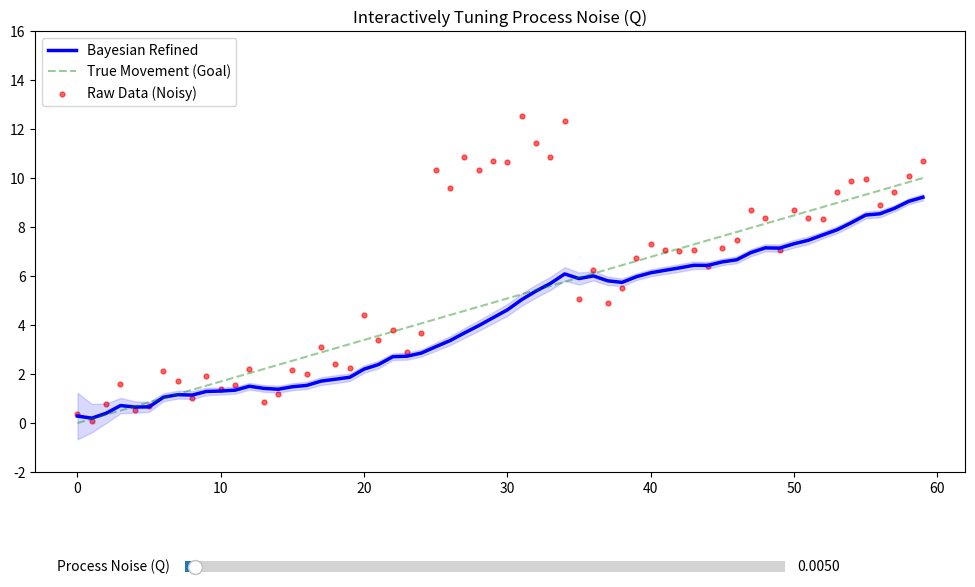

Python code for this plot:
import numpy as np
import matplotlib.pyplot as plt
from matplotlib.widgets import Slider

# --- 1. The Refiner Logic ---
class BayesianRefiner:
    def __init__(self, process_noise=0.005):
        self.mu = 0.0
        self.sigma = 1.0
        self.Q = process_noise

    def reset(self, process_noise):
        """Resets state for new simulation run."""
        self.mu = 0.0
        self.sigma = 1.0
        self.Q = process_noise

    def update(self, measurement, confidence):
        # 1. Predict (Prior) - Uncertainty grows by Q
        self.sigma += self.Q
        
        # 2. Likelihood (R) - Measurement error
        R = 1.0 - confidence + 1e-6
        
        # 3. Kalman Gain (K) - The balancer
        K = self.sigma / (self.sigma + R)
        
        # 4. Update (Posterior)
        self.mu = self.mu + K * (measurement - self.mu)
        self.sigma = (1 - K) * self.sigma
        return self.mu, self.sigma

# --- 2. Setup Synthetic Data ---
np.random.seed(42)
steps = 60
true_path = np.linspace(0, 10, steps)
noisy_measurements = true_path + np.random.normal(0, 0.7, steps)
confidences = np.random.uniform(0.7, 0.9, steps)

# Simulate a "Glitch" / Occlusion (Steps 25 to 35)
noisy_measurements[25:35] += 6.0 
confidences[25:35] = 0.05 # Low confidence during the glitch

# --- 3. Interactive Plot Setup ---
fig, ax = plt.subplots(figsize=(12, 7))
plt.subplots_adjust(bottom=0.25) # Space for the slider

refiner = BayesianRefiner()

# Initial empty plots
line_refined, = ax.plot([], [], 'b-', label="Bayesian Refined", linewidth=2.5)
fill_uncertainty = [None] # Container to allow removal inside function

# Static elements
ax.plot(true_path, 'g--', label="True Movement (Goal)", alpha=0.4)
ax.scatter(range(steps), noisy_measurements, c='red', s=12, label="Raw Data (Noisy)", alpha=0.6)
ax.set_ylim(-2, 16)
ax.set_title("Interactively Tuning Process Noise (Q)")
ax.legend(loc='upper left')

# --- 4. Slider Configuration ---
ax_q = plt.axes([0.25, 0.1, 0.5, 0.03])
slider_q = Slider(
    ax=ax_q, label='Process Noise (Q) ',
    valmin=0.0001, valmax=0.3, valinit=0.005, valfmt='%1.4f'
)

def update(val):
    # Clear previous shaded area
    if fill_uncertainty[0]:
        fill_uncertainty[0].remove()
    
    # Get current slider value
    current_q = slider_q.val
    refiner.reset(process_noise=current_q)
    
    refined_path = []
    sigmas = []
    
    for m, c in zip(noisy_measurements, confidences):
        mu, sig = refiner.update(m, c)
        refined_path.append(mu)
        sigmas.append(sig)
    
    # Update the lines
    line_refined.set_data(range(steps), refined_path)
    
    # Update the uncertainty cloud (5-sigma bound for visibility)
    upper = np.array(refined_path) + np.array(sigmas) * 5
    lower = np.array(refined_path) - np.array(sigmas) * 5
    fill_uncertainty[0] = ax.fill_between(range(steps), lower, upper, color='blue', alpha=0.15)
    
    fig.canvas.draw_idle()

# Register slider events
slider_q.on_changed(update)

# Trigger initial render
update(0.005)
plt.show()